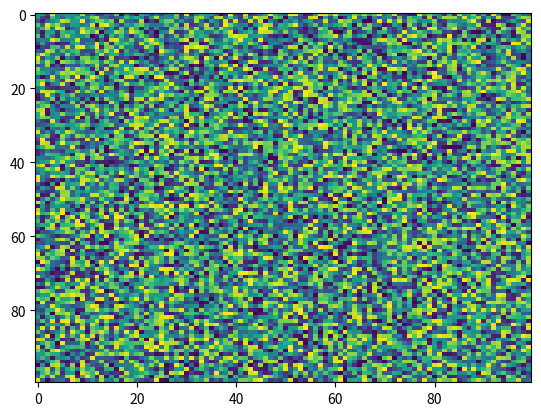

Recreate this plot in Python.
import matplotlib.pyplot as plt
import numpy as np
X = np.random.rand(100, 100)
plt.imshow(X, filterrad=4.0, interpolation='nearest', norm=None, url=None, aspect='auto', filternorm=True, resample=None, cmap='viridis')
